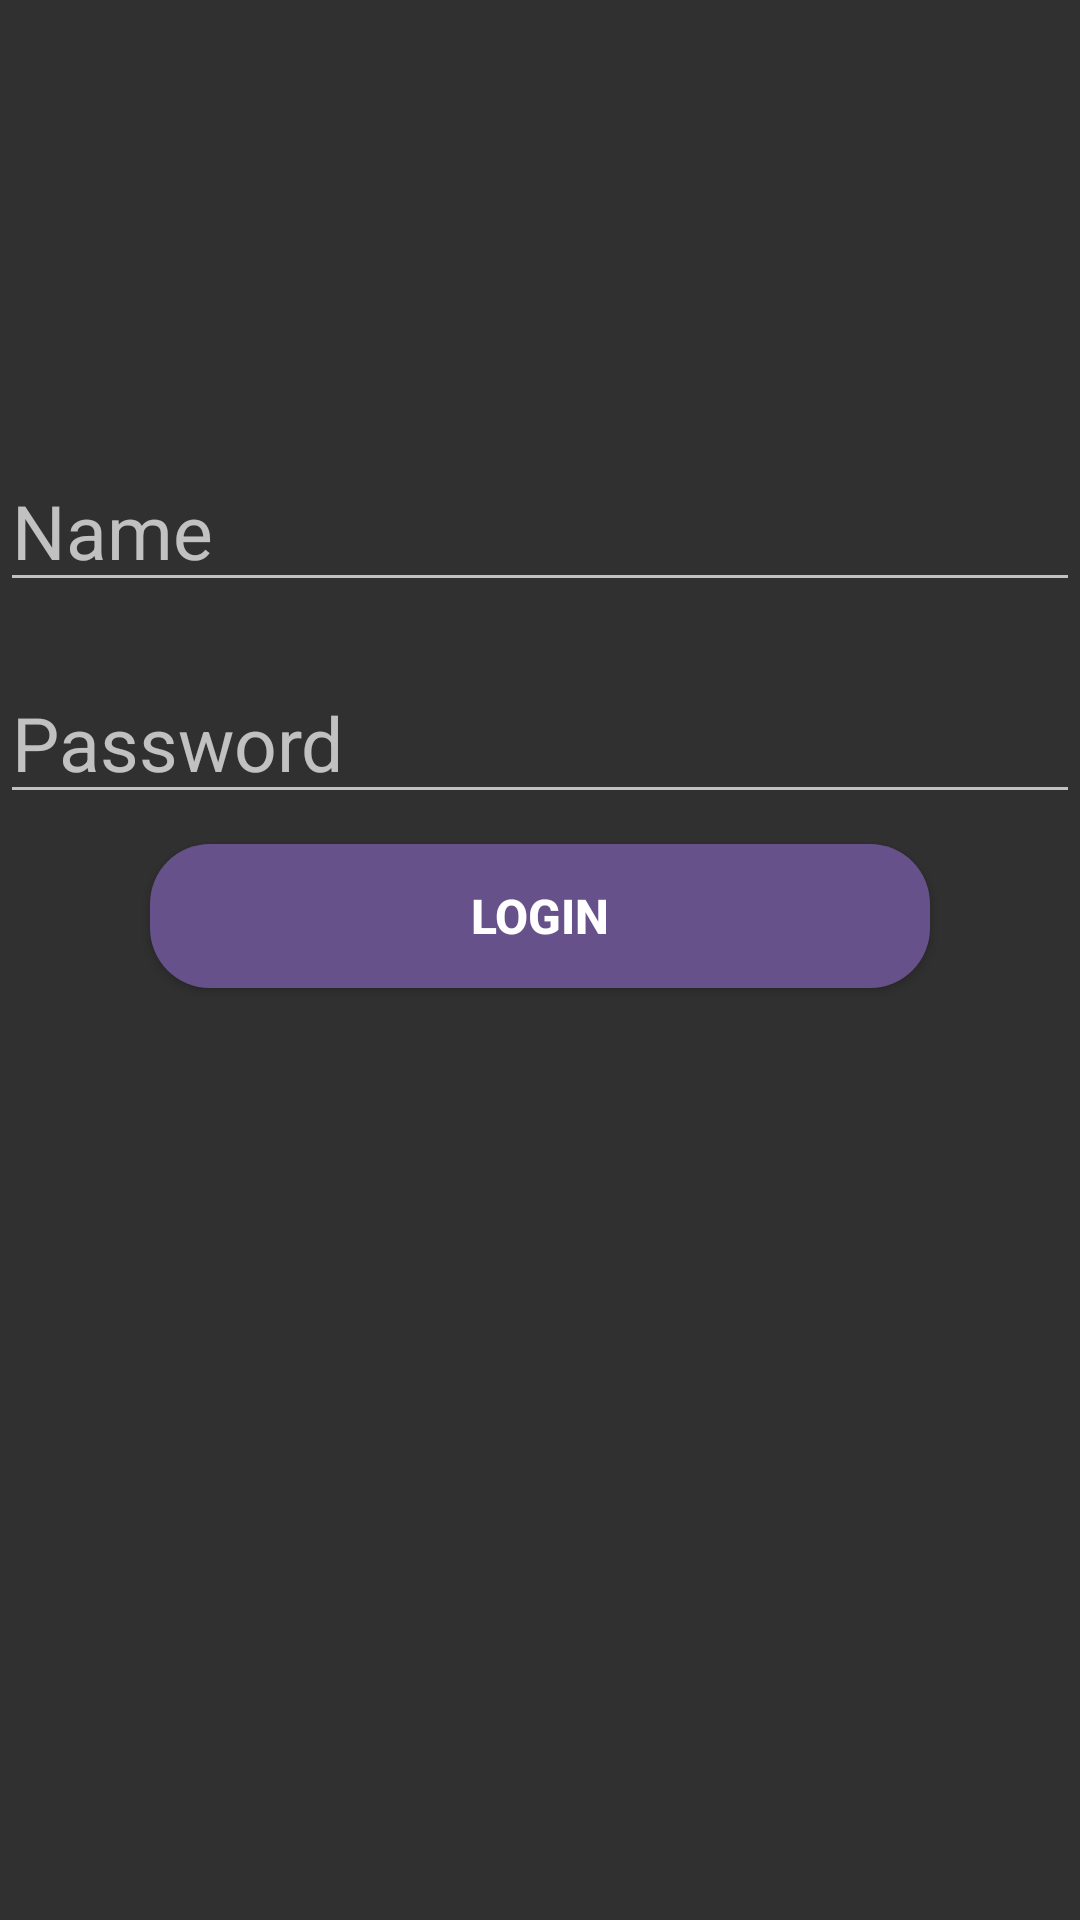

This screen was rendered from an Android layout file. Write that file and the resources it references.
<!-- AndroidManifest.xml: application theme Theme.Loginform -->
<!-- res/layout/activity_login.xml -->
<?xml version="1.0" encoding="utf-8"?>
<RelativeLayout xmlns:android="http://schemas.android.com/apk/res/android"
    xmlns:app="http://schemas.android.com/apk/res-auto"
    xmlns:tools="http://schemas.android.com/tools"
    android:layout_width="match_parent"
    android:layout_height="match_parent"
    android:background="@drawable/background"
    tools:context=".login">

    <EditText
        android:id="@+id/eLname"
        android:layout_width="match_parent"
        android:layout_height="wrap_content"
        android:layout_marginTop="150dp"
        android:ems="10"
        android:hint="Name"
        android:textColor="#534A4A"
        android:textSize="25dp" />

    <EditText
        android:id="@+id/eLpassword"
        android:layout_width="match_parent"
        android:layout_height="wrap_content"
        android:hint="Password"
        android:layout_marginTop="20dp"
        android:textSize="25dp"
        android:ems="10"
        android:inputType="textPassword"
        android:textColor="#534A4A"
        android:layout_below="@+id/eLname"
        />


    <Button
        android:id="@+id/regbtn"
        android:layout_width="match_parent"
        android:layout_height="wrap_content"
        android:layout_below="@+id/eLpassword"
        android:layout_marginLeft="50dp"
        android:layout_marginTop="10dp"
        android:layout_marginRight="50dp"
        android:layout_marginBottom="10dp"
        android:background="@drawable/regbtnback"
        android:padding="8dp"
        android:text="Login"
        android:textColor="#FFFFFF"
        android:textSize="16sp"
        android:textStyle="bold" />

</RelativeLayout>
<!-- resources referenced by this layout -->
<resources>
  <!-- drawable regbtnback (drawable) -->
  <?xml version="1.0" encoding="utf-8"?>
  <selector xmlns:android="http://schemas.android.com/apk/res/android">
  
  
      <item>
          <shape android:shape="rectangle">
              <corners android:radius="20dp"/>
              <solid android:color="#66518A"/>
              <stroke android:color="@color/black"/>
  
          </shape>
      </item>
  
  </selector>
  <style name="Theme.Loginform" parent="Theme.MaterialComponents.NoActionBar.Bridge">
          
          <item name="colorPrimary">@color/purple_500</item>
          <item name="colorPrimaryVariant">@color/purple_700</item>
          <item name="colorOnPrimary">@color/white</item>
          
          <item name="colorSecondary">@color/teal_200</item>
          <item name="colorSecondaryVariant">@color/teal_700</item>
          <item name="colorOnSecondary">@color/black</item>
          
          <item name="android:statusBarColor" tools:targetApi="l">?attr/colorPrimaryVariant</item>
          
      </style>
  <!-- not gathered from this repository: default colours our renderer supplied (Android Studio template values) -->
  <color name="purple_500">#FF6200EE</color>
  <color name="purple_700">#FF3700B3</color>
  <color name="teal_200">#FF03DAC5</color>
  <color name="teal_700">#FF018786</color>
  <color name="black">#FF000000</color>
  <color name="white">#FFFFFFFF</color>
</resources>
